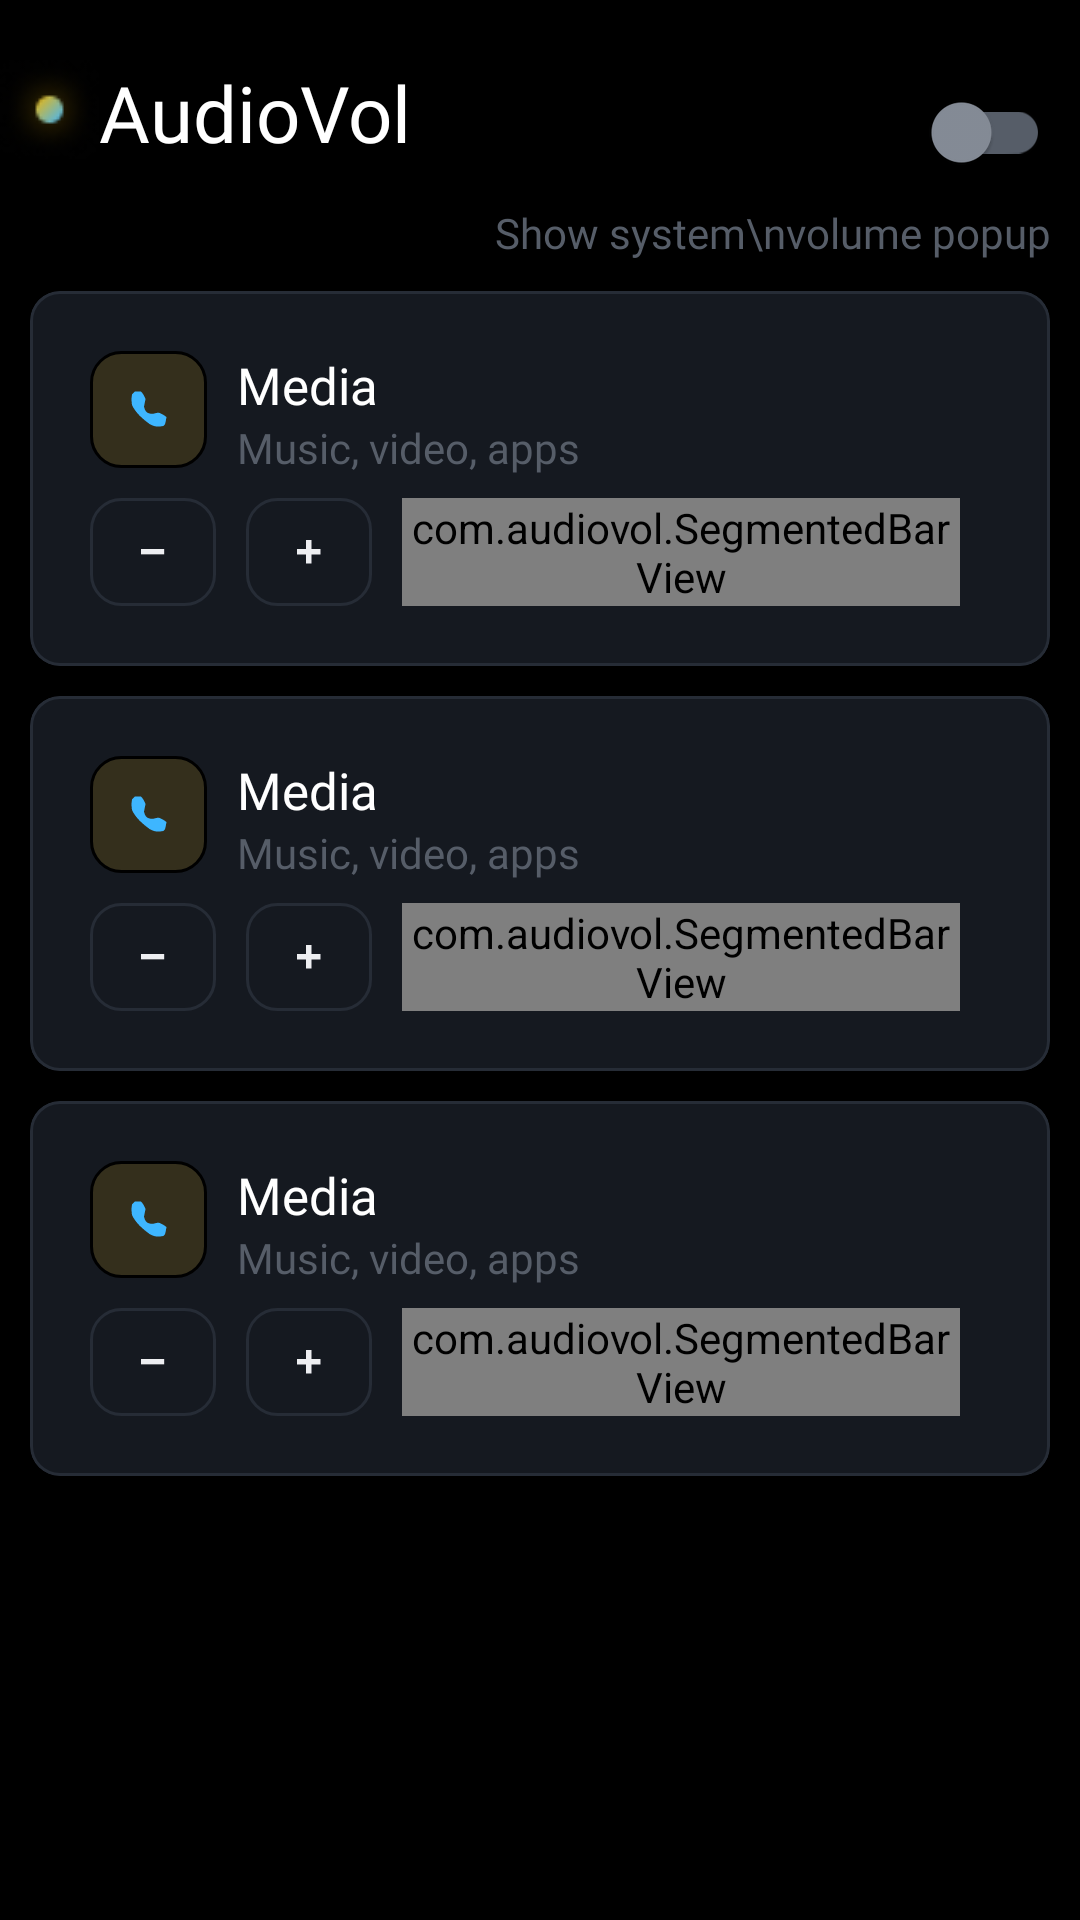

Reconstruct the res/layout file that produces this screen, plus the resources it refers to.
<!-- AndroidManifest.xml: application theme Theme.AudioVol -->
<!-- res/layout/activity_main.xml -->
<?xml version="1.0" encoding="utf-8"?>
<RelativeLayout xmlns:android="http://schemas.android.com/apk/res/android"
    xmlns:tools="http://schemas.android.com/tools"
    xmlns:app="http://schemas.android.com/apk/res-auto"
    android:id="@+id/main"
    android:layout_width="match_parent"
    android:fitsSystemWindows="true"
    android:layout_height="match_parent"
    android:paddingTop="20dp"
    android:paddingBottom="10dp"
    android:background="@color/black"
    tools:context=".MainActivity">


    <com.google.android.material.switchmaterial.SwitchMaterial
        android:id="@+id/toggle"
        android:layout_width="wrap_content"
        android:layout_alignParentEnd="true"
        android:layout_alignParentTop="true"
        android:layout_height="wrap_content"
        app:thumbTint="@color/switch_thumb"
        android:layout_marginEnd="10dp"
        app:trackTint="@color/switch_track"
        />

    <TextView
        android:id="@+id/toggletext"
        android:layout_width="wrap_content"
        android:layout_height="wrap_content"
        android:text="Show system\nvolume popup"
        android:textSize="14sp"
        android:fontFamily="@font/regular"
        android:textColor="@color/light_grey"
        android:textAlignment="textEnd"
        android:layout_marginEnd="10dp"
        android:layout_marginBottom="10dp"
        android:layout_alignParentEnd="true"
        android:layout_below="@+id/toggle"/>

    <ImageView
        android:id="@+id/circle"
        android:layout_width="wrap_content"
        android:layout_height="wrap_content"
        android:layout_alignParentStart="true"
        android:layout_alignParentTop="true"
        android:src="@drawable/circle"/>

    <TextView
        android:id="@+id/app"
        android:layout_width="wrap_content"
        android:layout_height="wrap_content"
        android:fontFamily="@font/bold"
        android:textColor="@color/white"
        android:textSize="26sp"
        android:layout_marginBottom="20dp"
        android:layout_toRightOf="@+id/circle"
        android:text="AudioVol"/>

    <ScrollView
        android:layout_width="match_parent"
        android:layout_height="wrap_content"
        android:scrollbars="none"
        android:layout_below="@+id/toggletext">

        <LinearLayout
            android:layout_width="match_parent"
            android:layout_height="wrap_content"
            android:orientation="vertical">


    <include
        android:id="@+id/media"
        android:layout_height="wrap_content"
        android:layout_width="match_parent"
        layout="@layout/card_layout"
        android:layout_marginHorizontal="10dp"/>

    <include
        android:id="@+id/phone"
        android:layout_height="wrap_content"
        android:layout_width="match_parent"
        android:layout_marginTop="10dp"
        layout="@layout/card_layout"
        android:layout_marginHorizontal="10dp"/>

    <include
        android:id="@+id/alarm"
        android:layout_height="wrap_content"
        android:layout_width="match_parent"
        android:layout_marginTop="10dp"
        layout="@layout/card_layout"
        android:layout_marginHorizontal="10dp"/>



        </LinearLayout>
    </ScrollView>

    <TextView
        android:id="@+id/version"
        android:layout_width="wrap_content"
        android:layout_height="wrap_content"
        android:textColor="@color/text_grey"
        android:layout_centerHorizontal="true"
        android:fontFamily="@font/regular"
        android:layout_alignParentBottom="true"
        android:textSize="14sp"
        android:layout_marginBottom="10dp"/>

</RelativeLayout>
<!-- res/layout/card_layout.xml (included above) -->
<?xml version="1.0" encoding="utf-8"?>
<com.google.android.material.card.MaterialCardView
    xmlns:android="http://schemas.android.com/apk/res/android"
    xmlns:app="http://schemas.android.com/apk/res-auto"
    android:layout_width="match_parent"
    android:layout_height="wrap_content"
    app:cardCornerRadius="10dp"
    app:cardElevation="5dp"
    app:strokeWidth="1dp"
    app:strokeColor="@color/border"
    app:cardBackgroundColor="@color/fill">

    <RelativeLayout
        android:layout_width="match_parent"
        android:layout_height="wrap_content"
        android:padding="20dp">

        <ImageView
            android:id="@+id/icon"
            android:layout_width="wrap_content"
            android:layout_height="wrap_content"
            android:layout_alignParentStart="true"
            android:layout_alignParentTop="true"
            android:src="@drawable/phone"
            android:padding="12dp"
            android:layout_marginEnd="10dp"
            android:background="@drawable/border_media"/>

        <TextView
            android:id="@+id/mediatext"
            android:layout_width="wrap_content"
            android:layout_height="wrap_content"
            android:fontFamily="@font/semibold"
            android:textSize="17sp"
            android:textColor="@color/white"
            android:layout_toRightOf="@+id/icon"
            android:text="Media"/>

        <TextView
            android:id="@+id/subtext"
            android:layout_width="wrap_content"
            android:layout_height="wrap_content"
            android:fontFamily="@font/regular"
            android:textColor="@color/light_grey"
            android:layout_toRightOf="@+id/icon"
            android:layout_below="@+id/mediatext"
            android:textSize="14sp"
            android:text="Music, video, apps"/>

        <TextView
            android:id="@+id/volume"
            android:layout_width="wrap_content"
            android:layout_height="wrap_content"
            android:fontFamily="@font/bold"
            android:textSize="16sp"
            android:textColor="@color/text_grey"
            android:layout_alignParentTop="true"
            android:layout_alignParentEnd="true"/>


        <ImageView
            android:id="@+id/minus"
            android:layout_width="wrap_content"
            android:layout_height="wrap_content"
            android:background="@drawable/border"
            android:paddingHorizontal="17dp"
            android:paddingVertical="17dp"
            android:layout_below="@+id/icon"
            android:layout_marginTop="10dp"
            android:layout_alignParentStart="true"
            android:layout_marginEnd="10dp"
            android:src="@drawable/minus"/>


        <ImageView
            android:id="@+id/plus"
            android:layout_width="wrap_content"
            android:layout_height="wrap_content"
            android:background="@drawable/border"
            android:layout_toEndOf="@id/minus"
            android:paddingHorizontal="17dp"
            android:paddingVertical="14dp"
            android:layout_below="@+id/icon"
            android:layout_marginTop="10dp"
            android:src="@drawable/plus"/>

        <com.audiovol.SegmentedBarView
            android:id="@+id/volumeBar"
            android:layout_width="match_parent"
            android:layout_height="36dp"
            android:layout_alignParentEnd="true"
            android:layout_marginStart="10dp"
            android:layout_below="@+id/icon"
            android:layout_toEndOf="@+id/plus"
            android:layout_marginTop="10dp"
            android:layout_marginEnd="10dp"
            android:layout_alignBottom="@id/minus"/>


    </RelativeLayout>


</com.google.android.material.card.MaterialCardView>
<!-- resources referenced by this layout -->
<resources>
  <color name="black">#FF000000</color>
  <color name="border">#262C36</color>
  <color name="fill">#151920</color>
  <color name="light_grey">#565D68</color>
  <color name="text_grey">#868D98</color>
  <color name="white">#FFFFFFFF</color>
  <!-- drawable border (drawable) -->
  <?xml version="1.0" encoding="utf-8"?>
  <shape xmlns:android="http://schemas.android.com/apk/res/android">
  
      <corners
          android:radius="10dp"/>
  
      <stroke
          android:width="1dp"
          android:color="@color/border"/>
  
      <solid
          android:color="@color/fill"/>
  
  </shape>
  <!-- drawable border_media (drawable) -->
  <?xml version="1.0" encoding="utf-8"?>
  <shape xmlns:android="http://schemas.android.com/apk/res/android">
  
      <corners
          android:radius="10dp"/>
  
      <stroke
          android:width="1dp"
          android:color="@color/black"/>
  
      <solid
          android:color="@color/fill_media"/>
  
  </shape>
  <!-- drawable circle: png bitmap (drawable, 2237 bytes) -->
  <!-- drawable minus (drawable) -->
  <vector xmlns:android="http://schemas.android.com/apk/res/android"
      android:width="8dp"
      android:height="2dp"
      android:viewportWidth="8"
      android:viewportHeight="2">
    <path
        android:pathData="M7.7273,0.0001V1.7842H-0V0.0001H7.7273Z"
        android:fillColor="#EDEEF1"/>
  </vector>
  <!-- drawable phone (drawable) -->
  <vector xmlns:android="http://schemas.android.com/apk/res/android"
      android:width="15dp"
      android:height="15dp"
      android:viewportWidth="30"
      android:viewportHeight="30">
    <path
        android:pathData="M6,3C7.32,3 8.64,3 10,3C11.813,5.188 11.813,5.188 13,8C12.714,9.675 12.382,11.344 12,13C12.559,15.285 12.559,15.285 14,17C16.336,18.012 17.506,18.159 19.938,17.375C22,17 22,17 24.75,18.438C25.493,18.953 26.235,19.469 27,20C26.125,24.875 26.125,24.875 25,26C21.17,26.638 19.112,26.64 15.711,24.684C11.061,21.208 6.447,17.382 4,12C3.563,8.188 3.563,8.188 4,5C4.66,4.34 5.32,3.68 6,3Z"
        android:fillColor="#3EB6FF"/>
  </vector>
  <!-- drawable plus (drawable) -->
  <vector xmlns:android="http://schemas.android.com/apk/res/android"
      android:width="8dp"
      android:height="8dp"
      android:viewportWidth="8"
      android:viewportHeight="8">
    <path
        android:pathData="M3.0398,7.8635V-0.0001H4.8239V7.8635H3.0398ZM0.0001,4.8238V3.0397H7.8637V4.8238H0.0001Z"
        android:fillColor="#EDEEF1"/>
  </vector>
  <style name="Theme.AudioVol" parent="Base.Theme.AudioVol" />
  <color name="fill_media">#342f1c</color>
  <style name="Base.Theme.AudioVol" parent="Theme.Material3.DayNight.NoActionBar">
          
          <item name="android:statusBarColor">@color/black</item>
          <item name="android:navigationBarColor">@color/black</item>
          <item name="android:windowLightStatusBar">false</item>
      </style>
</resources>
